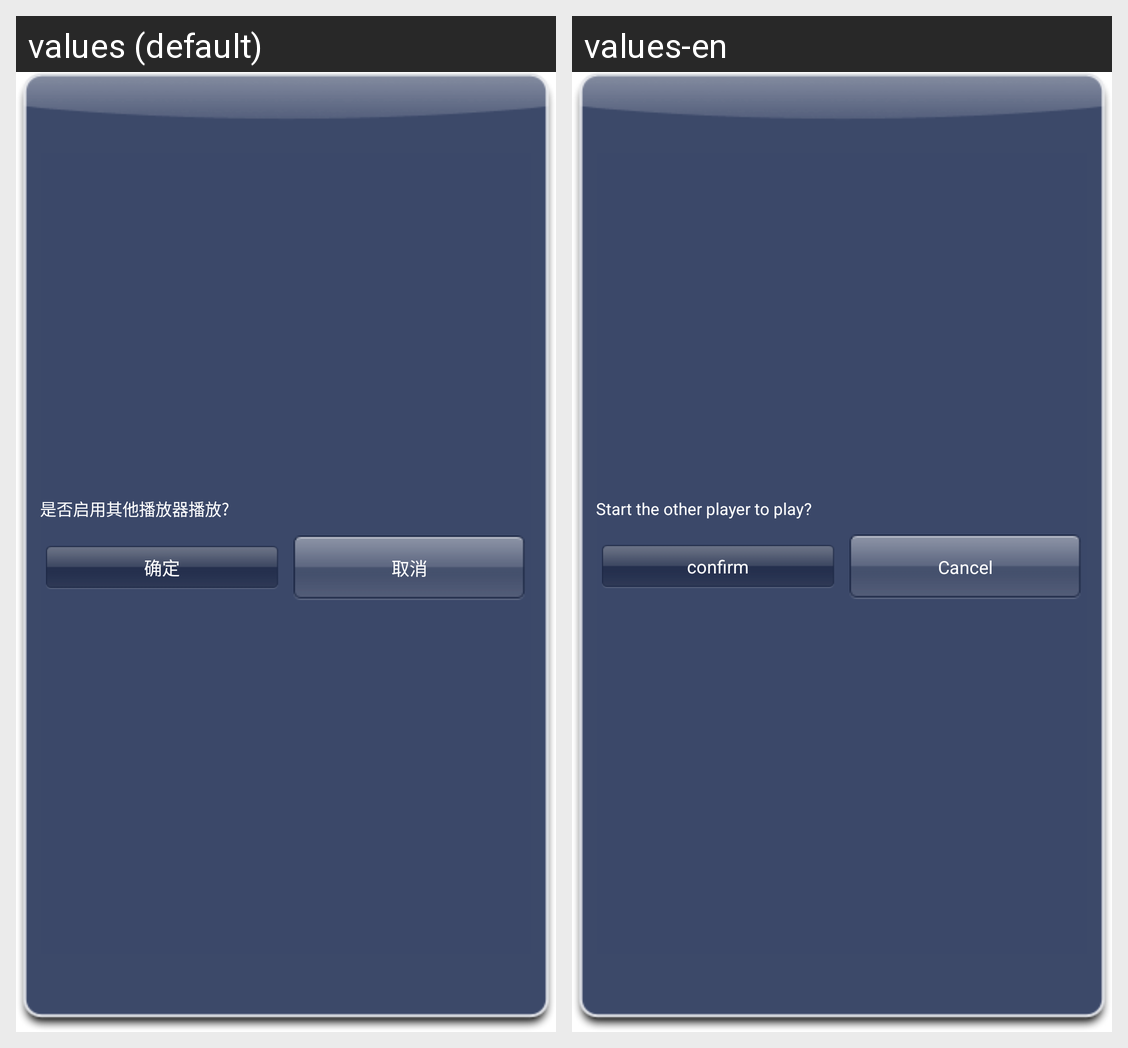

For this localized Android screen grid, give each drawn string resource with its value in every locale shown.
Android screen res/layout/error_video_dialog.xml rendered under 2 locales, left to right: values (default), values-en. Device: Nexus 5 (rendered at 1080×1920; each locale shown at half size, 540×960, under a caption strip naming it); theme AppTheme.
Strings drawn on this screen, with the default value and each locale's value (text and hints the layout hard-codes, and strings that could not be matched under every locale, appear in the picture but are not listed):

error_video_msg
  values: 是否启用其他播放器播放?
  values-en: Start the other player to play?

ok
  values: 确定
  values-en: confirm

cancle
  values: 取消
  values-en: Cancel
